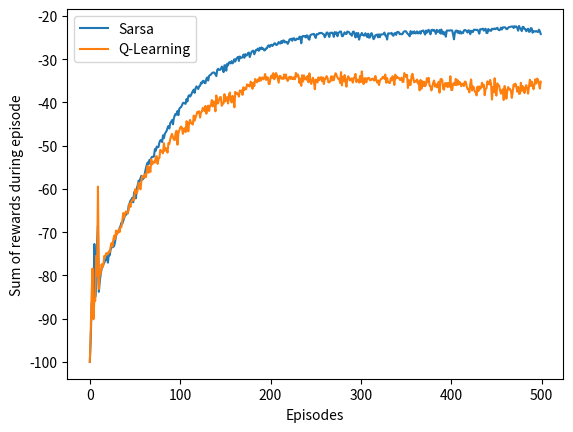

Recreate this plot in Python.
import numpy as np
import matplotlib.pyplot as plt
import random

	
# all possible actions
up = 0
down = 1
left = 2
right = 3
actions = [up, down, left, right]

# grid-world
height = 4
width = 12

# initial state action value
stateActionValue = np.zeros((height, width, 4))
startState = [3, 0]
goalState = [3, 11]

# reward for each action in each state
actionReward = np.zeros((height, width, 4))
actionReward[:, :, :] = -1
actionReward[2, 1:11, down] = -100	
actionReward[3, 0, right] = -100

# state corresponding to each action
actionState = []
for i in range(0, height):
    actionState.append([])
    for j in range(0, width):
        state = dict()
        state[up] = [max(i - 1, 0), j]
        state[left] = [i, max(j - 1, 0)]
        state[right] = [i, min(j + 1, width - 1)]
        if i == 2 and 1 <= j <= 10:
            state[down] = startState
        else:
            state[down] = [min(i + 1, height - 1), j]
        actionState[-1].append(state)
actionState[3][0][right] = startState

#Choose Random action
def flipCoin(p):
    r = random.random()
    return r < p

# Compute the action to take in the current state.  With probability self.epsilon, 
# take a random action and take the best policy action otherwise
def chooseRandomAction(state, stateActionValue):
    if flipCoin(epsilon):
        return random.choice(actions)
    else:
        return np.argmax(stateActionValue[state[0], state[1], :])

epsilon = 0.1 
alpha = 0.4
gamma = 1 
		
# Sarsa
def sarsaAlgo(stateActionValue):
    currentState = startState
    currentAction = chooseRandomAction(currentState, stateActionValue)
    rewards = 0
    while currentState != goalState:
        newState = actionState[currentState[0]][currentState[1]][currentAction]
        newAction = chooseRandomAction(newState, stateActionValue)
        reward = actionReward[currentState[0], currentState[1], currentAction]
        rewards += reward
        valueTarget = stateActionValue[newState[0], newState[1], newAction]
        valueTarget *= gamma
        stateActionValue[currentState[0], currentState[1], currentAction] += alpha * (reward +
            valueTarget - stateActionValue[currentState[0], currentState[1], currentAction])
        currentState = newState
        currentAction = newAction
    return rewards

# Q-Learning
def qLearningAlgo(stateActionValue):
    currentState = startState
    rewards = 0
    while currentState != goalState:
        currentAction = chooseRandomAction(currentState, stateActionValue)
        reward = actionReward[currentState[0], currentState[1], currentAction]
        rewards += reward
        newState = actionState[currentState[0]][currentState[1]][currentAction]
        stateActionValue[currentState[0], currentState[1], currentAction] += alpha * (
            reward + gamma * np.max(stateActionValue[newState[0], newState[1], :]) -
            stateActionValue[currentState[0], currentState[1], currentAction])
        currentState = newState
    return rewards

def DrawLearningCurve():
    average = 10
    episodes = 500
    runs = 15
    rewardsSarsa = np.zeros(episodes)
    rewardsQLearning = np.zeros(episodes)
    for run in range(0, runs):
        stateActionValueSarsa = np.copy(stateActionValue)
        stateActionValueQLearning = np.copy(stateActionValue)
        for i in range(0, episodes):
            rewardsSarsa[i] += max(sarsaAlgo(stateActionValueSarsa), -100)
            rewardsQLearning[i] += max(qLearningAlgo(stateActionValueQLearning), -100)

    # averaging over independent runs
    rewardsSarsa /= runs
    rewardsQLearning /= runs

    # averaging over successive episodes
    afterSmoothSarsa = rewardsSarsa
    afterSmoothQLearning = rewardsQLearning
    for i in range(average, episodes):
        afterSmoothSarsa[i] = np.mean(rewardsSarsa[i - average: i + 1])
        afterSmoothQLearning[i] = np.mean(rewardsQLearning[i - average: i + 1])

  
    plt.figure("Learning Curve")
    plt.plot(afterSmoothSarsa, label='Sarsa')
    plt.plot(afterSmoothQLearning, label='Q-Learning')
    plt.xlabel('Episodes')
    plt.ylabel('Sum of rewards during episode')
    plt.legend()

DrawLearningCurve()
plt.show()
